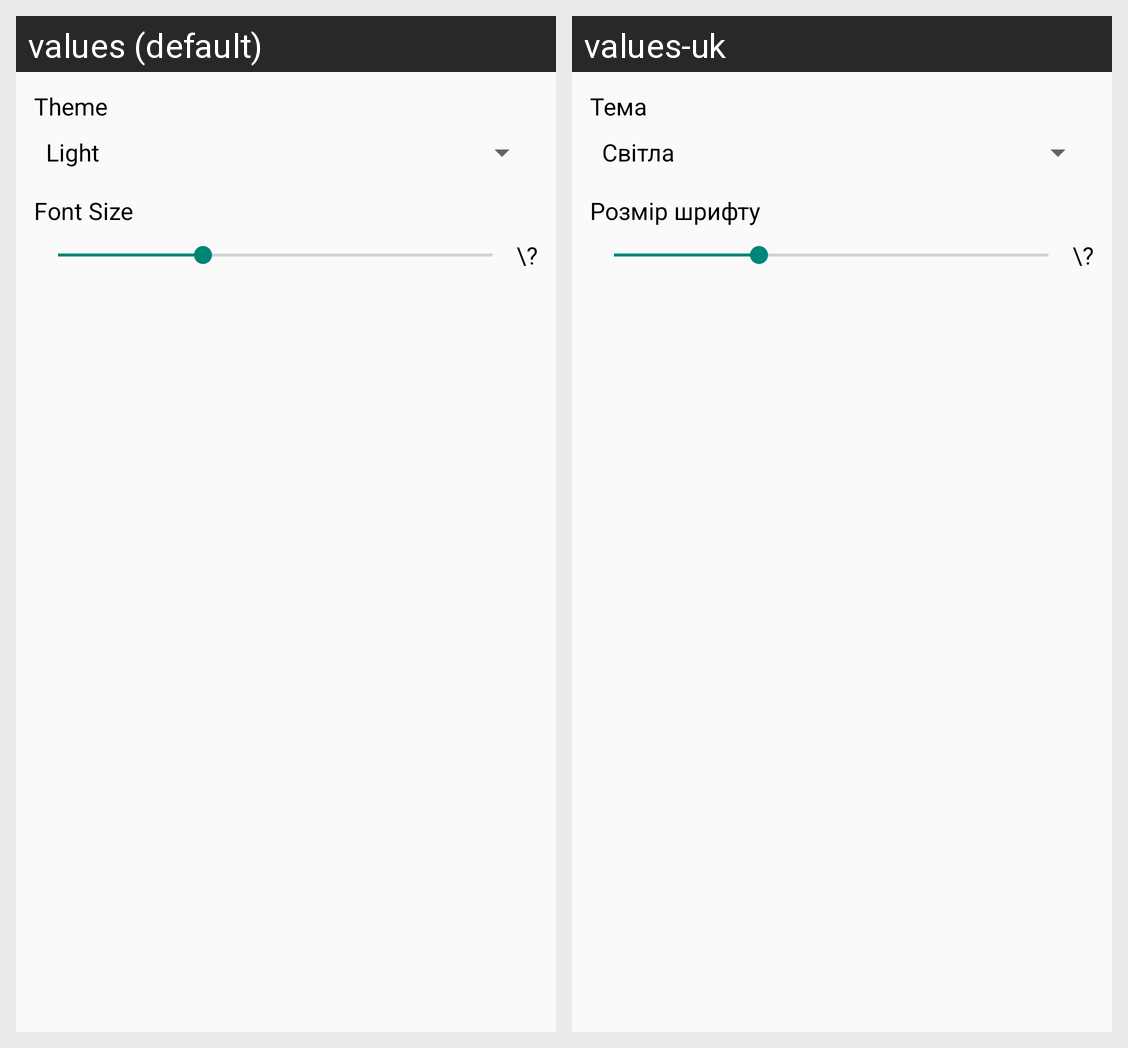

Locale-by-locale string values for the Android screen shown in this grid:
Android screen res/layout/activity_settings.xml rendered under 2 locales, left to right: values (default), values-uk. Device: Nexus 5 (rendered at 1080×1920; each locale shown at half size, 540×960, under a caption strip naming it); theme Theme.Task5Light.
Strings drawn on this screen, with the default value and each locale's value (text and hints the layout hard-codes, and strings that could not be matched under every locale, appear in the picture but are not listed):

theme
  values: Theme
  values-uk: Тема

font_size
  values: Font Size
  values-uk: Розмір шрифту
